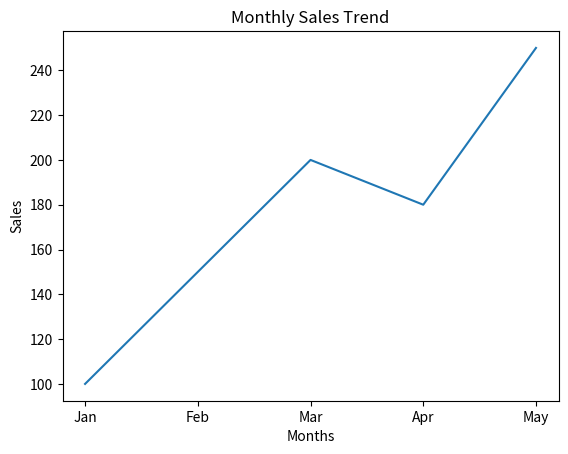
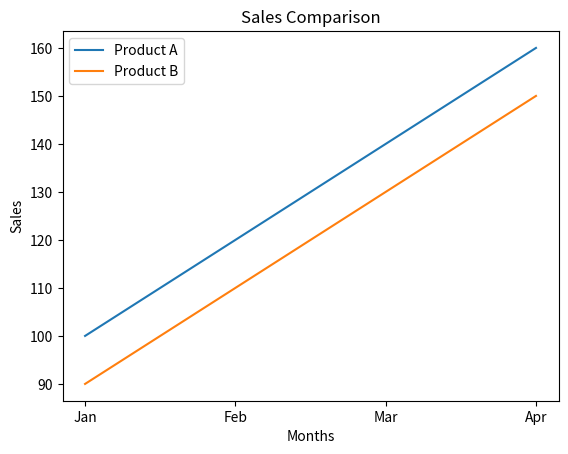
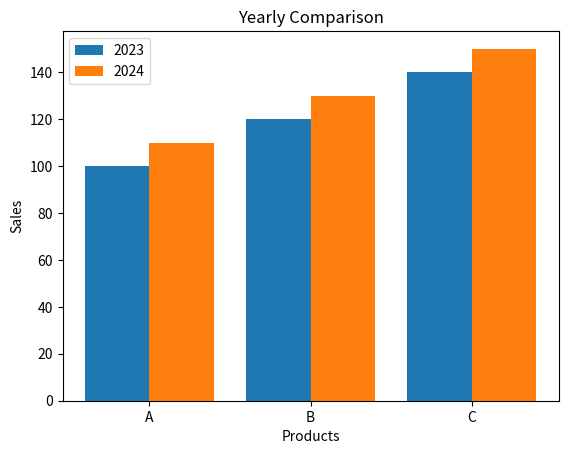

Source code (Python) for these figures, in order:
#Line Plot (Monthly Sales Trend)
import matplotlib.pyplot as plt

months = ['Jan', 'Feb', 'Mar', 'Apr', 'May']
sales = [100, 150, 200, 180, 250]

plt.plot(months, sales)

plt.xlabel("Months")
plt.ylabel("Sales")
plt.title("Monthly Sales Trend")

plt.show()

#Bar Chart (Product Comparison)

#Multiple Line Plot + Legend
import matplotlib.pyplot as plt

months = ['Jan', 'Feb', 'Mar', 'Apr']
product_A = [100, 120, 140, 160]
product_B = [90, 110, 130, 150]

plt.plot(months, product_A, label="Product A")
plt.plot(months, product_B, label="Product B")

plt.xlabel("Months")
plt.ylabel("Sales")
plt.title("Sales Comparison")

plt.legend()

plt.show()

#Multiple Bars + Legend
import matplotlib.pyplot as plt
import numpy as np

products = ['A', 'B', 'C']
sales_2023 = [100, 120, 140]
sales_2024 = [110, 130, 150]

x = np.arange(len(products))

plt.bar(x - 0.2, sales_2023, width=0.4, label="2023")
plt.bar(x + 0.2, sales_2024, width=0.4, label="2024")

plt.xlabel("Products")
plt.ylabel("Sales")
plt.title("Yearly Comparison")

plt.xticks(x, products)
plt.legend()

plt.show()
